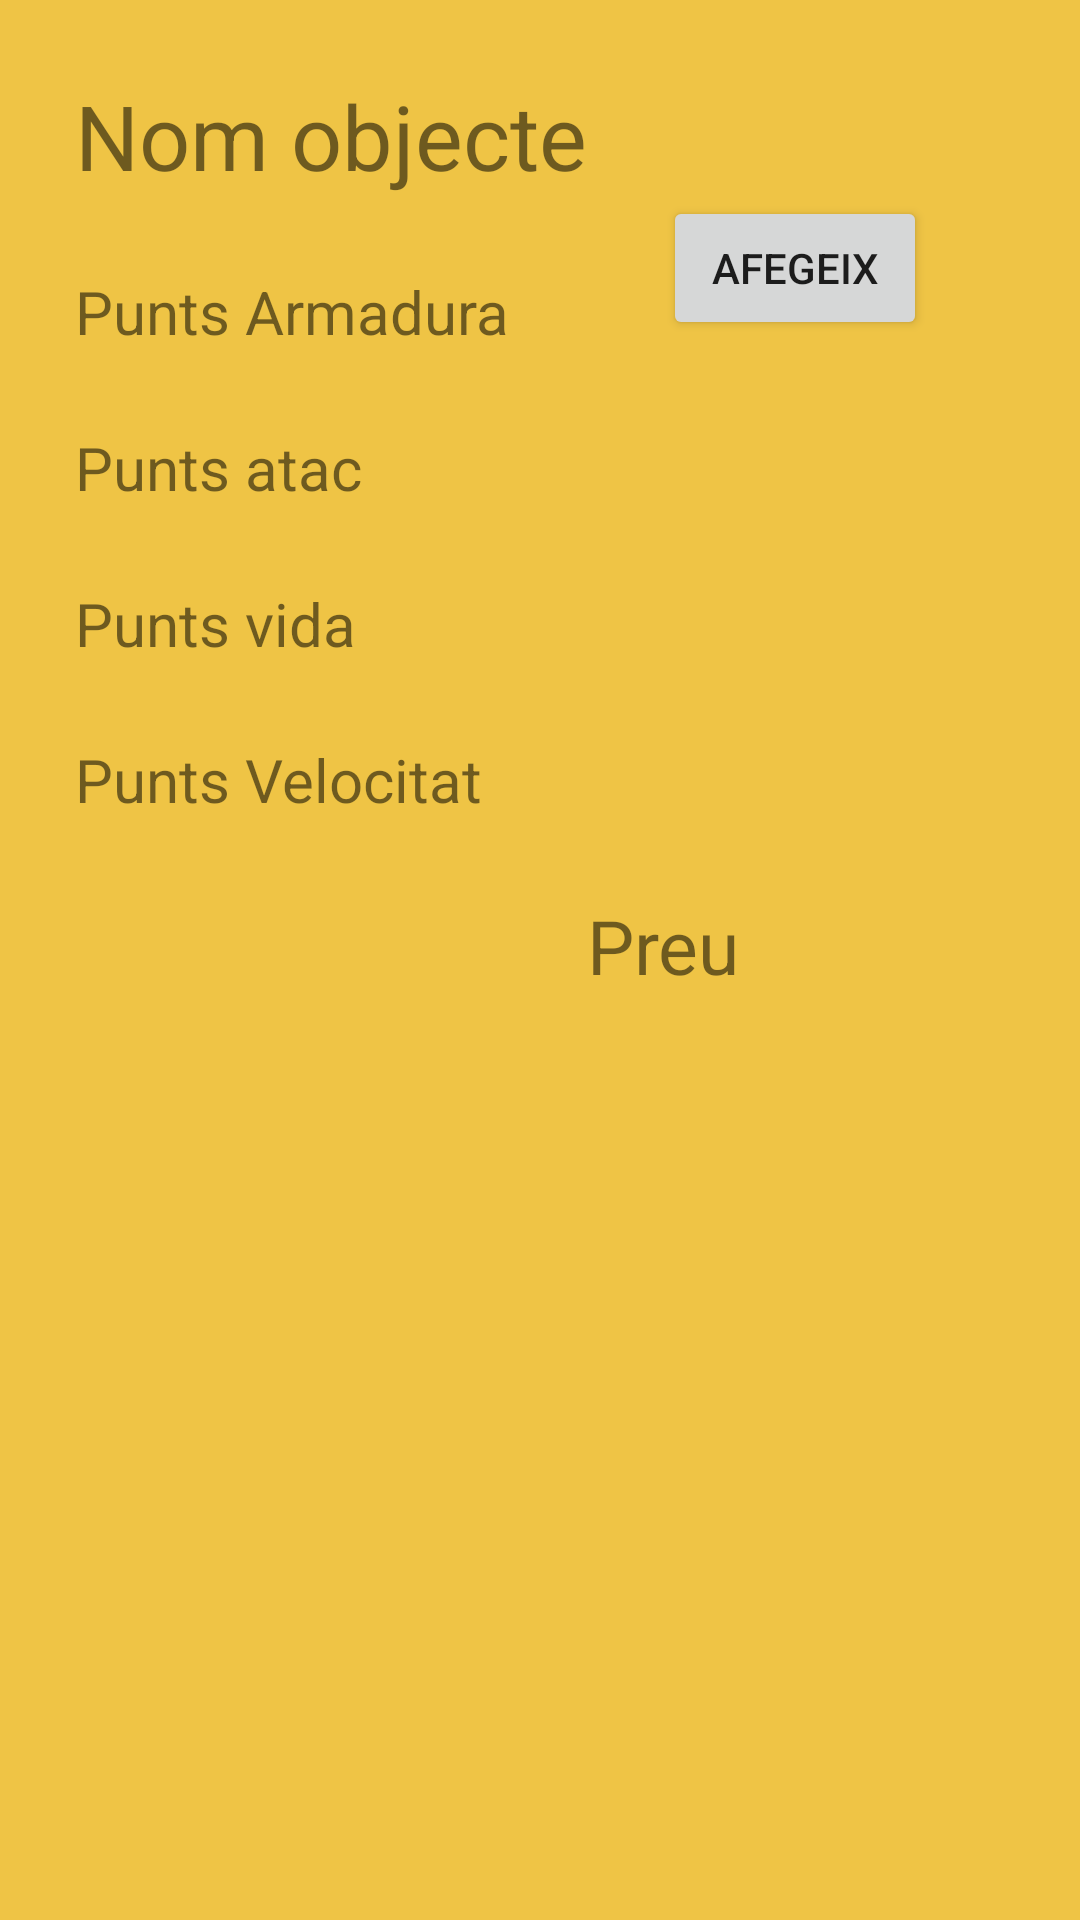

Layout XML and referenced resources for this Android screen:
<!-- AndroidManifest.xml: application theme Theme.HeroProject -->
<!-- res/layout/activity_object.xml -->
<?xml version="1.0" encoding="utf-8"?>
<androidx.constraintlayout.widget.ConstraintLayout xmlns:android="http://schemas.android.com/apk/res/android"
    xmlns:app="http://schemas.android.com/apk/res-auto"
    xmlns:tools="http://schemas.android.com/tools"
    android:layout_width="match_parent"
    android:layout_height="match_parent"
    android:background="#EFC445"
    tools:context=".EquipamentActivity">

    <TextView
        android:id="@+id/NomTextView"
        android:layout_width="wrap_content"
        android:layout_height="wrap_content"
        android:layout_marginStart="25dp"
        android:layout_marginLeft="25dp"
        android:layout_marginTop="25dp"
        android:text="Nom objecte"
        android:textSize="30dp"
        app:layout_constraintStart_toStartOf="parent"
        app:layout_constraintTop_toTopOf="parent" />

    <TextView
        android:id="@+id/ArmaduraTextView"
        android:layout_width="wrap_content"
        android:layout_height="wrap_content"
        android:layout_marginStart="25dp"
        android:layout_marginLeft="25dp"
        android:layout_marginTop="25dp"
        android:text="Punts Armadura"
        android:textSize="20dp"
        app:layout_constraintStart_toStartOf="parent"
        app:layout_constraintTop_toBottomOf="@+id/NomTextView" />

    <TextView
        android:id="@+id/AtacTextView"
        android:layout_width="wrap_content"
        android:layout_height="wrap_content"
        android:layout_marginStart="25dp"
        android:layout_marginLeft="25dp"
        android:layout_marginTop="25dp"
        android:text="Punts atac"
        android:textSize="20dp"
        app:layout_constraintStart_toStartOf="parent"
        app:layout_constraintTop_toBottomOf="@+id/ArmaduraTextView" />

    <TextView
        android:id="@+id/VidaTextView"
        android:layout_width="wrap_content"
        android:layout_height="wrap_content"
        android:layout_marginStart="25dp"
        android:layout_marginLeft="25dp"
        android:layout_marginTop="25dp"
        android:text="Punts vida"
        android:textSize="20dp"
        app:layout_constraintStart_toStartOf="parent"
        app:layout_constraintTop_toBottomOf="@+id/AtacTextView" />

    <TextView
        android:id="@+id/VelocitatTextView"
        android:layout_width="wrap_content"
        android:layout_height="wrap_content"
        android:layout_marginStart="25dp"
        android:layout_marginLeft="25dp"
        android:layout_marginTop="25dp"
        android:text="Punts Velocitat"
        android:textSize="20dp"
        app:layout_constraintStart_toStartOf="parent"
        app:layout_constraintTop_toBottomOf="@+id/VidaTextView" />

    <TextView
        android:id="@+id/PreuTextView"
        android:layout_width="wrap_content"
        android:layout_height="wrap_content"
        android:layout_marginTop="25dp"
        android:text="Preu"
        android:textSize="25dp"
        android:layout_marginLeft="35dp"
        app:layout_constraintStart_toEndOf="@+id/VelocitatTextView"
        app:layout_constraintTop_toBottomOf="@+id/VelocitatTextView" />

    <ImageView
        android:id="@+id/Imatge"
        android:layout_width="206dp"
        android:layout_height="187dp"
        android:layout_marginTop="25dp"
        app:layout_constraintEnd_toEndOf="parent"
        app:layout_constraintStart_toStartOf="parent"
        app:layout_constraintTop_toBottomOf="@+id/PreuTextView"
        app:srcCompat="@drawable/ic_launcher_background"
        tools:ignore="VectorDrawableCompat" />

    <Button
        android:id="@+id/BotoAfegir"
        android:layout_width="wrap_content"
        android:layout_height="wrap_content"
        android:text="Afegeix"
        app:layout_constraintEnd_toEndOf="parent"
        app:layout_constraintStart_toEndOf="@+id/ArmaduraTextView"
        app:layout_constraintTop_toBottomOf="@+id/NomTextView" />


</androidx.constraintlayout.widget.ConstraintLayout>
<!-- resources referenced by this layout -->
<resources>
  <style name="Theme.HeroProject" parent="Theme.MaterialComponents.DayNight.DarkActionBar">
          
          <item name="colorPrimary">@color/purple_500</item>
          <item name="colorPrimaryVariant">@color/purple_700</item>
          <item name="colorOnPrimary">@color/white</item>
          
          <item name="colorSecondary">@color/teal_200</item>
          <item name="colorSecondaryVariant">@color/teal_700</item>
          <item name="colorOnSecondary">@color/black</item>
          
          <item name="android:statusBarColor" tools:targetApi="l">?attr/colorPrimaryVariant</item>
          
      </style>
  <!-- not gathered from this repository: default colours our renderer supplied (Android Studio template values) -->
  <color name="purple_500">#FF6200EE</color>
  <color name="purple_700">#FF3700B3</color>
  <color name="teal_200">#FF03DAC5</color>
  <color name="teal_700">#FF018786</color>
  <color name="black">#FF000000</color>
  <color name="white">#FFFFFFFF</color>
</resources>
